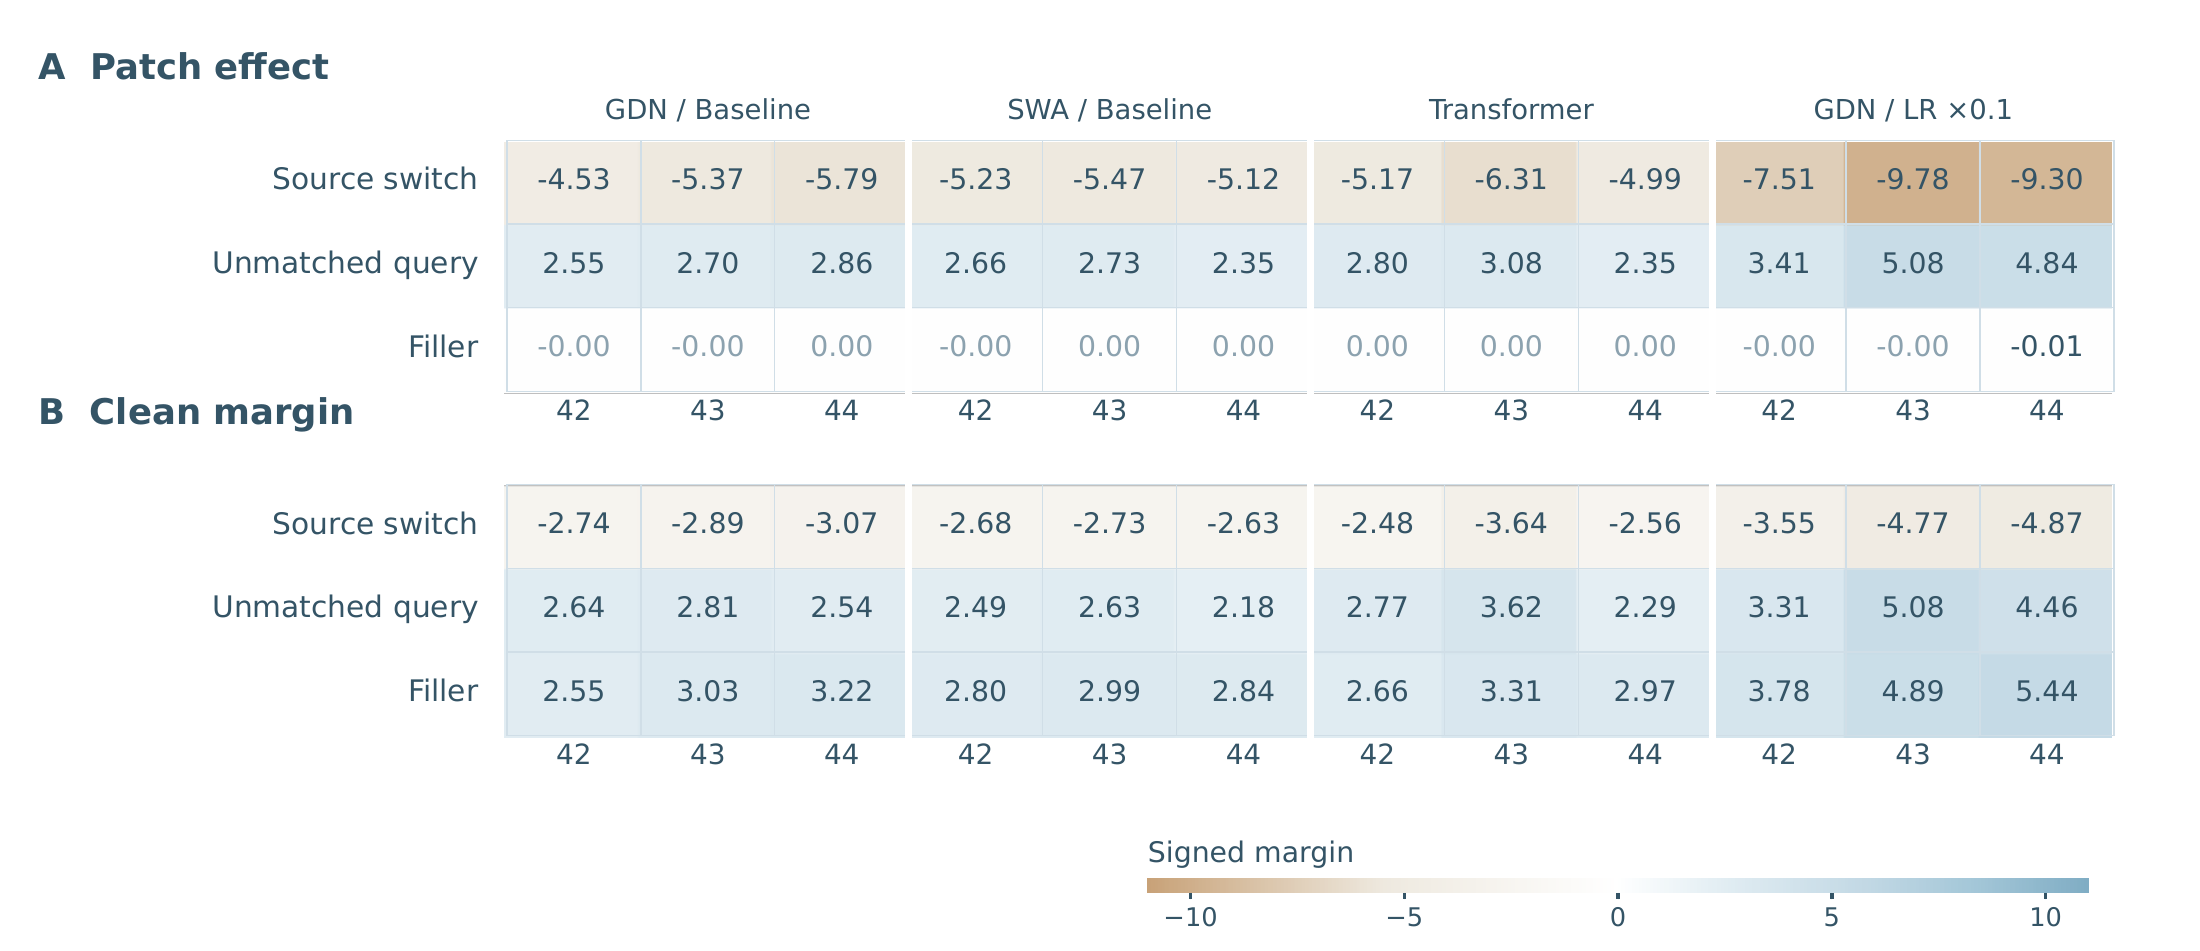

The file beside this chart, header and first rows:
Model, Run, Layer, Control, Prompts, Signed effect, Clean margin
GDN / early LR ×0.1, 42, 7, Source switch, 200, -7.514, -3.548
GDN / early LR ×0.1, 42, 7, Unmatched query, 200, 3.414, 3.308
GDN / early LR ×0.1, 42, 7, Filler perturbation, 200, -0.001492, 3.779
GDN / early LR ×0.1, 43, 7, Source switch, 200, -9.785, -4.773
GDN / early LR ×0.1, 43, 7, Unmatched query, 200, 5.078, 5.077
GDN / early LR ×0.1, 43, 7, Filler perturbation, 200, -0.004364, 4.893
GDN / early LR ×0.1, 44, 7, Source switch, 200, -9.304, -4.872
GDN / early LR ×0.1, 44, 7, Unmatched query, 200, 4.839, 4.462
GDN / early LR ×0.1, 44, 7, Filler perturbation, 200, -0.005048, 5.436
GDN baseline, 42, 3, Source switch, 200, -4.534, -2.742
GDN baseline, 42, 3, Unmatched query, 200, 2.547, 2.64
GDN baseline, 42, 3, Filler perturbation, 200, -0.001137, 2.548
GDN baseline, 43, 3, Source switch, 200, -5.374, -2.887
GDN baseline, 43, 3, Unmatched query, 200, 2.697, 2.805
GDN baseline, 43, 3, Filler perturbation, 200, -0.000345, 3.033
GDN baseline, 44, 3, Source switch, 200, -5.787, -3.068
GDN baseline, 44, 3, Unmatched query, 200, 2.855, 2.541
GDN baseline, 44, 3, Filler perturbation, 200, 0.002115, 3.217
SWA baseline, 42, 3, Source switch, 200, -5.228, -2.676
SWA baseline, 42, 3, Unmatched query, 200, 2.662, 2.486
SWA baseline, 42, 3, Filler perturbation, 200, -0.001225, 2.804
SWA baseline, 43, 3, Source switch, 200, -5.467, -2.731
SWA baseline, 43, 3, Unmatched query, 200, 2.729, 2.626
SWA baseline, 43, 3, Filler perturbation, 200, 0.003486, 2.992
SWA baseline, 44, 3, Source switch, 200, -5.125, -2.628
SWA baseline, 44, 3, Unmatched query, 200, 2.353, 2.181
SWA baseline, 44, 3, Filler perturbation, 200, 0.001390, 2.836
Transformer, 42, 6, Source switch, 200, -5.169, -2.482
Transformer, 42, 6, Unmatched query, 200, 2.805, 2.77
Transformer, 42, 6, Filler perturbation, 200, 0.001740, 2.663
Transformer, 43, 7, Source switch, 200, -6.311, -3.641
Transformer, 43, 7, Unmatched query, 200, 3.084, 3.624
Transformer, 43, 7, Filler perturbation, 200, 0.001637, 3.307
Transformer, 44, 6, Source switch, 200, -4.989, -2.555
Transformer, 44, 6, Unmatched query, 200, 2.35, 2.288
Transformer, 44, 6, Filler perturbation, 200, 0.000026, 2.974
